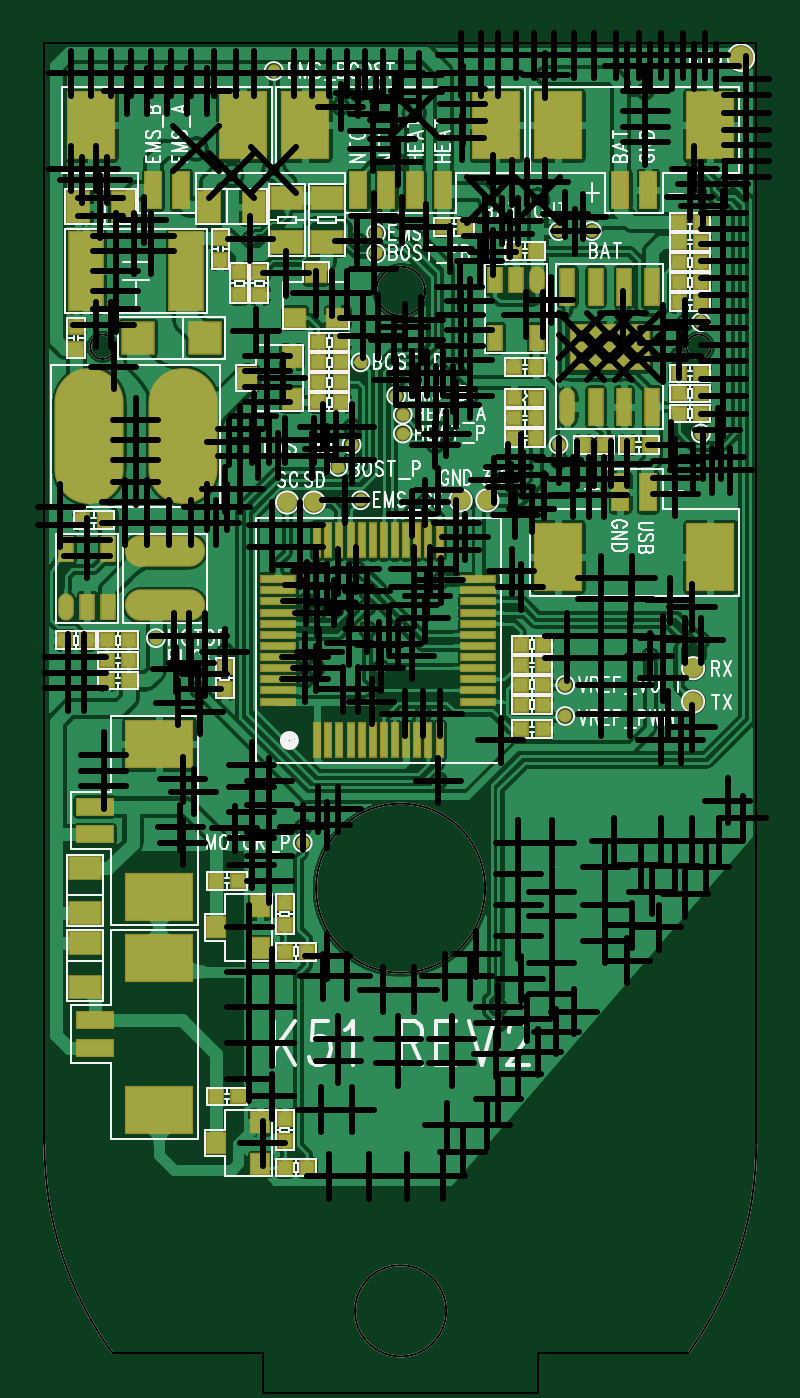
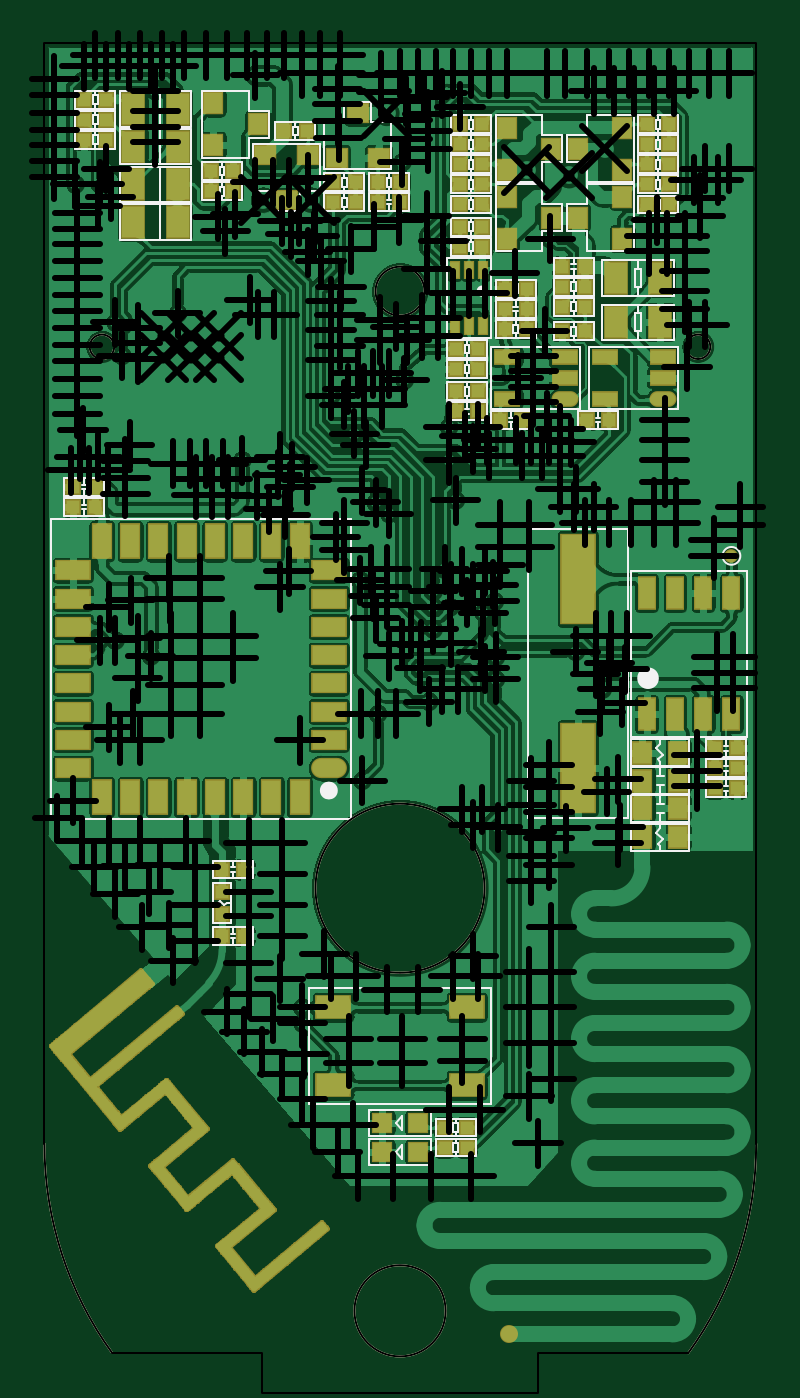
Circuit board: 8 layer files. Board 32.0 x 58.9 mm.
- bottom_mask: BOTMASK.pho (17217 bytes)
- bottom_silk: BOTSILK.pho (12166 bytes)
- bottom_copper: BOTTOM.pho (1283306 bytes)
- drill: DRILL-D.pho (37276 bytes)
- drill: NCDRILL.drl (6470 bytes)
- top_copper: TOP.pho (1255696 bytes)
- top_mask: TOPMASK.pho (5598 bytes)
- top_silk: TOPSILK.pho (39808 bytes)

=== bottom_mask: BOTMASK.pho (17217 bytes, source omitted) ===
=== bottom_silk: BOTSILK.pho (12166 bytes, source omitted) ===
=== bottom_copper: BOTTOM.pho (1283306 bytes, source omitted) ===
=== drill: DRILL-D.pho (37276 bytes, source omitted) ===
=== drill: NCDRILL.drl ===
%
T1C.01181F095S3
X096142Y090236
X096102Y090512
X096339Y091142
X094744Y09124
X096142Y091358
X094744Y091516
X094744Y091791
X096457Y092559
X096063Y092717
X096417Y092953
X09439Y092972
X094114Y092972
X09439Y093248
X094114Y093248
X096024Y093307
X096299Y093425
X094114Y093524
X09439Y093524
X09626Y093898
X095984Y093898
X094449Y095315
X094449Y095591
X093976Y095866
X095906Y095906
X095512Y095906
X095118Y095906
X096299Y095906
X093976Y096181
X095512Y09626
X095118Y09626
X095315Y096614
X095315Y097008
X095315Y097362
X095315Y097717
X094921Y098661
X094882Y099409
X094606Y099409
X094961Y099685
X094961Y1
X094961Y100354
X095276Y100709
X095591Y100709
X094961Y100709
X095591Y100984
X095276Y100984
X094961Y100984
X095453Y10126
X094685Y101339
X094685Y101654
X09437Y101969
X094803Y101969
X094606Y102165
X094173Y102165
X095157Y103543
X095512Y103543
X095866Y103543
X09622Y103543
X094173Y103858
X094528Y103858
X094882Y103858
X095236Y103858
X096299Y103858
X095945Y103858
X095591Y103858
X096693Y103858
X097087Y103858
X097402Y103858
X09874Y103858
X098425Y103858
X09811Y103858
X096575Y103543
X098937Y103268
X097343Y100925
X097972Y100315
X098504Y099961
X09878Y099961
X097441Y099291
X097638Y098858
X097638Y098583
X097913Y098465
X097638Y098307
X097638Y098031
X097402Y097795
X098622Y097598
X097165Y097559
X098858Y097441
X097953Y097362
X097677Y097362
X097362Y097362
X098465Y097362
X096969Y097323
X098701Y097205
X097835Y097087
X09748Y097087
X097165Y097087
X098425Y097087
X09689Y096496
X097165Y096496
X096575Y096181
X096929Y096181
X096732Y095906
X097717Y095866
X098228Y095866
X097717Y095472
X098228Y095472
X098228Y095157
X098898Y095039
X098504Y095039
X098346Y094803
X098701Y094764
X098327Y094508
X098819Y094488
X098524Y094311
X096535Y093898
X098563Y093622
X09689Y093622
X098307Y093524
X098504Y093327
X096535Y093228
X098307Y09313
X097362Y091614
X097677Y091339
X097362Y09122
X097677Y090906
X098898Y090827
X098543Y090827
X097362Y090787
X098701Y090551
X098268Y090512
X097067Y090492
X097677Y090433
X097362Y090315
X097677Y09
X097362Y089843
X097677Y089567
X097323Y08874
X098701Y088228
X097323Y087953
X097717Y087953
X098622Y087874
X097323Y087323
X097717Y087323
X098898Y086772
X097717Y086693
X097323Y086693
X098898Y086378
X097323Y086063
X097717Y085748
X098583Y085512
X097559Y084921
X09874Y084331
X100748Y084331
X100118Y084331
X099449Y084331
X101102Y084764
X100827Y085236
X099134Y085512
X099961Y086339
X100906Y086339
X099961Y086772
X100906Y086772
X100236Y087638
X099685Y087638
X099055Y087874
X10122Y087874
X100787Y087874
X101339Y088268
X100669Y091339
X100689Y09252
X100079Y09252
X100394Y09252
X099488Y092736
X098976Y092953
X099252Y092953
X099646Y093327
X100197Y093543
X099626Y09374
X099961Y09376
X099094Y09378
X099409Y094016
X099803Y094016
X100433Y094213
X099409Y094409
X099114Y094409
X100236Y094449
X100472Y094606
X099409Y094685
X099094Y094764
X100236Y094764
X100709Y094882
X100236Y095079
X100512Y095079
X099213Y095079
X100984Y095413
X101142Y09565
X100984Y095906
X100197Y096063
X100433Y09626
X099016Y096299
X100669Y096476
X099134Y097008
X10061Y097283
X100807Y09748
X099134Y097598
X100984Y097992
X100315Y097992
X10063Y097992
X10122Y09815
X100925Y098268
X10063Y098268
X100315Y098268
X099921Y098425
X100472Y098543
X100197Y098543
X100748Y098543
X10122Y09878
X101063Y099035
X099882Y099134
X100354Y099134
X099606Y099213
X099331Y099213
X10122Y099311
X100079Y09937
X100354Y099488
X099606Y099528
X099331Y099528
X101063Y099587
X10122Y099823
X099055Y099961
X101043Y100079
X099528Y100394
X101398Y100531
X100866Y100748
X099232Y100886
X100453Y101142
X10002Y10126
X099528Y101339
X099961Y102283
X099508Y10252
X099862Y102697
X101083Y102717
X099508Y102835
X101102Y103012
X099862Y103031
X099508Y10313
X101102Y103307
X099902Y103366
X099567Y103445
X099252Y103504
X100335Y103524
X101102Y103583
X100335Y103819
X101063Y103858
X1Y103858
X101417Y103858
X09937Y103858
X099055Y103858
X099685Y103858
X101063Y104173
X101417Y104173
X101732Y104173
X102047Y104173
X102362Y104173
X102717Y104173
X103071Y104173
X103425Y104173
X103819Y104173
X101732Y103858
X102559Y103819
X101634Y102008
X102244Y101929
X101969Y101929
X102559Y101929
X102913Y101358
X103228Y101319
X101496Y10126
X101791Y10124
X102087Y10124
X103091Y101063
X101929Y101004
X101516Y100984
X101634Y100689
X102657Y099843
X103937Y099606
X10252Y099587
X102224Y099587
X102126Y097067
X102795Y097008
X10372Y096949
X103425Y096949
X10313Y096949
X101909Y09689
X102165Y096752
X103051Y096673
X103602Y096673
X103327Y096673
X101654Y096654
X101949Y096535
X103051Y096398
X103602Y096398
X103327Y096398
X102539Y096378
X102323Y096142
X102028Y096043
X101969Y095039
X103543Y094921
X102126Y094764
X103543Y094547
X102953Y093898
X103543Y093898
X103543Y093504
X102953Y093504
X103543Y093031
X103543Y09252
X101772Y092047
X10378Y090276
X102087Y090236
X102677Y090236
X103622Y089803
X102087Y089685
X102677Y08937
X102087Y089134
X103622Y089134
X102677Y088937
X102087Y088583
X103622Y088504
X102677Y08811
X102126Y087835
X102677Y087559
X101732Y087323
X103071Y087244
X102244Y087126
X101732Y087047
X102756Y08689
X102441Y086535
X101693Y086496
X102087Y086142
X101732Y085709
X101535Y085236
X104016Y08815
X104567Y08874
X104094Y08878
X105039Y089331
X104449Y08937
X105413Y089803
X104862Y089823
X104252Y089843
X10563Y090276
X105157Y090276
X104606Y090276
X106063Y090669
X105787Y090984
X104961Y092047
X104606Y092047
X105157Y092283
X104724Y09252
X104055Y09252
X104055Y093031
X104646Y09315
X104055Y093504
X104409Y093543
X105039Y093819
X105315Y093819
X104646Y093858
X104055Y093898
X105157Y094409
X104764Y094528
X104075Y094547
X104094Y094921
X104862Y096417
X104862Y096693
X105512Y096831
X105177Y096831
X105827Y096831
X104016Y096949
X104862Y096988
X105354Y097067
X105669Y097067
X104783Y097283
X10561Y097539
X105709Y097835
X105709Y09815
X105709Y098445
X105709Y09876
X104646Y098799
X104921Y098858
X105709Y099055
X104646Y099075
X105709Y09935
X104646Y09935
X105039Y099449
X105709Y099646
X105709Y099941
X105709Y100236
X105709Y100531
X105709Y100827
X105709Y101102
X105709Y101378
X105354Y101516
X105118Y101673
X105315Y10189
X105748Y10189
X106122Y102028
X105197Y102165
X106122Y102303
X106122Y102579
X104331Y102638
X106122Y102854
X104331Y102913
X106122Y10315
X104331Y103189
X106122Y103465
X104331Y103543
X106122Y10376
X104016Y103976
X105197Y103976
X104409Y103976
X105591Y103976
X104803Y103976
X104213Y104173
X105394Y104173
X105Y104173
X104606Y104173
T2C.01969F095S3
X097008Y102047
X097756Y102146
X096378Y10252
X100236Y10315
X102421Y101614
X101575Y101614
X103701Y099213
X103209Y099213
X104193Y099213
X103701Y098819
X103209Y098819
X104193Y098819
M30

=== top_copper: TOP.pho (1255696 bytes, source omitted) ===
=== top_mask: TOPMASK.pho (5598 bytes, source withheld) ===
=== top_silk: TOPSILK.pho (39808 bytes, source omitted) ===
